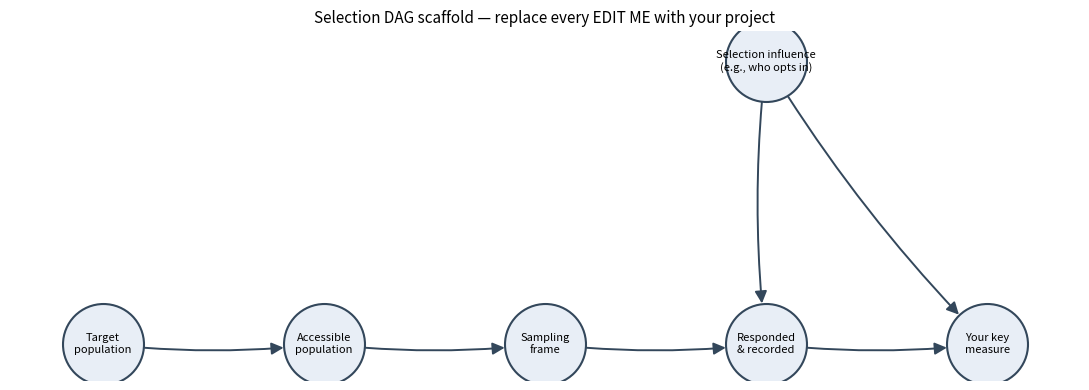

Write the Python code that produced this figure.
# Setup — run this cell first.
import numpy as np
import matplotlib.pyplot as plt

plt.rcParams["figure.figsize"] = (9, 5)

SEED = 464  # course number — keeps everything in this notebook reproducible
rng = np.random.default_rng(SEED)

print("✓ Setup complete — seed", SEED)

# Selection-DAG scaffold — edit the labels and arrows to match YOUR project.
# It renders the funnel from target population down to your recorded data, plus
# ONE selection influence: a trait that bends BOTH who lands in your data AND
# what you measure. Replace every "EDIT ME" with your own project's words.
import networkx as nx

# EDIT ME — rename these four layers to your project's real ones.
funnel = [
    "Target\npopulation",
    "Accessible\npopulation",
    "Sampling\nframe",
    "Responded\n& recorded",
]
# EDIT ME — name the trait that drives selection AND touches your measure.
selector = "Selection influence\n(e.g., who opts in)"
measure = "Your key\nmeasure"

G = nx.DiGraph()
# The funnel: each layer narrows into the next.
for a, b in zip(funnel[:-1], funnel[1:]):
    G.add_edge(a, b)
# The dangerous part: the selection influence points into BOTH the last funnel
# layer (whoever is recorded) and the measure. That double arrow is what a plain
# description can be fooled by. We reference funnel[-1], never a hardcoded name,
# so renaming the layers above cannot break these edges.
recorded = funnel[-1]
G.add_edge(selector, recorded)
G.add_edge(selector, measure)
G.add_edge(recorded, measure)

# Positions are built FROM your variables (funnel, selector, measure), so they are
# the single source of truth. Rename any label above and the layout still works;
# there is no separate hardcoded list of names to fall out of sync (deterministic
# left-to-right layout, no randomness needed).
pos = {name: (i, 1.0) for i, name in enumerate(funnel)}
pos[measure] = (len(funnel), 1.0)
pos[selector] = (len(funnel) - 1, 2.15)

fig, ax = plt.subplots(figsize=(11, 4))
nx.draw_networkx_nodes(G, pos, node_size=3400, node_color="#e8eef6",
                       edgecolors="#33475b", linewidths=1.5, ax=ax)
nx.draw_networkx_labels(G, pos, font_size=8, ax=ax)
nx.draw_networkx_edges(G, pos, arrowstyle="-|>", arrowsize=18, width=1.4,
                       edge_color="#33475b", node_size=3400,
                       connectionstyle="arc3,rad=0.06", ax=ax)
ax.set_title("Selection DAG scaffold — replace every EDIT ME with your project",
             fontsize=11)
ax.axis("off")
plt.tight_layout()
plt.show()

print("✓ DAG scaffold rendered — now edit the EDIT ME nodes for your own project")
